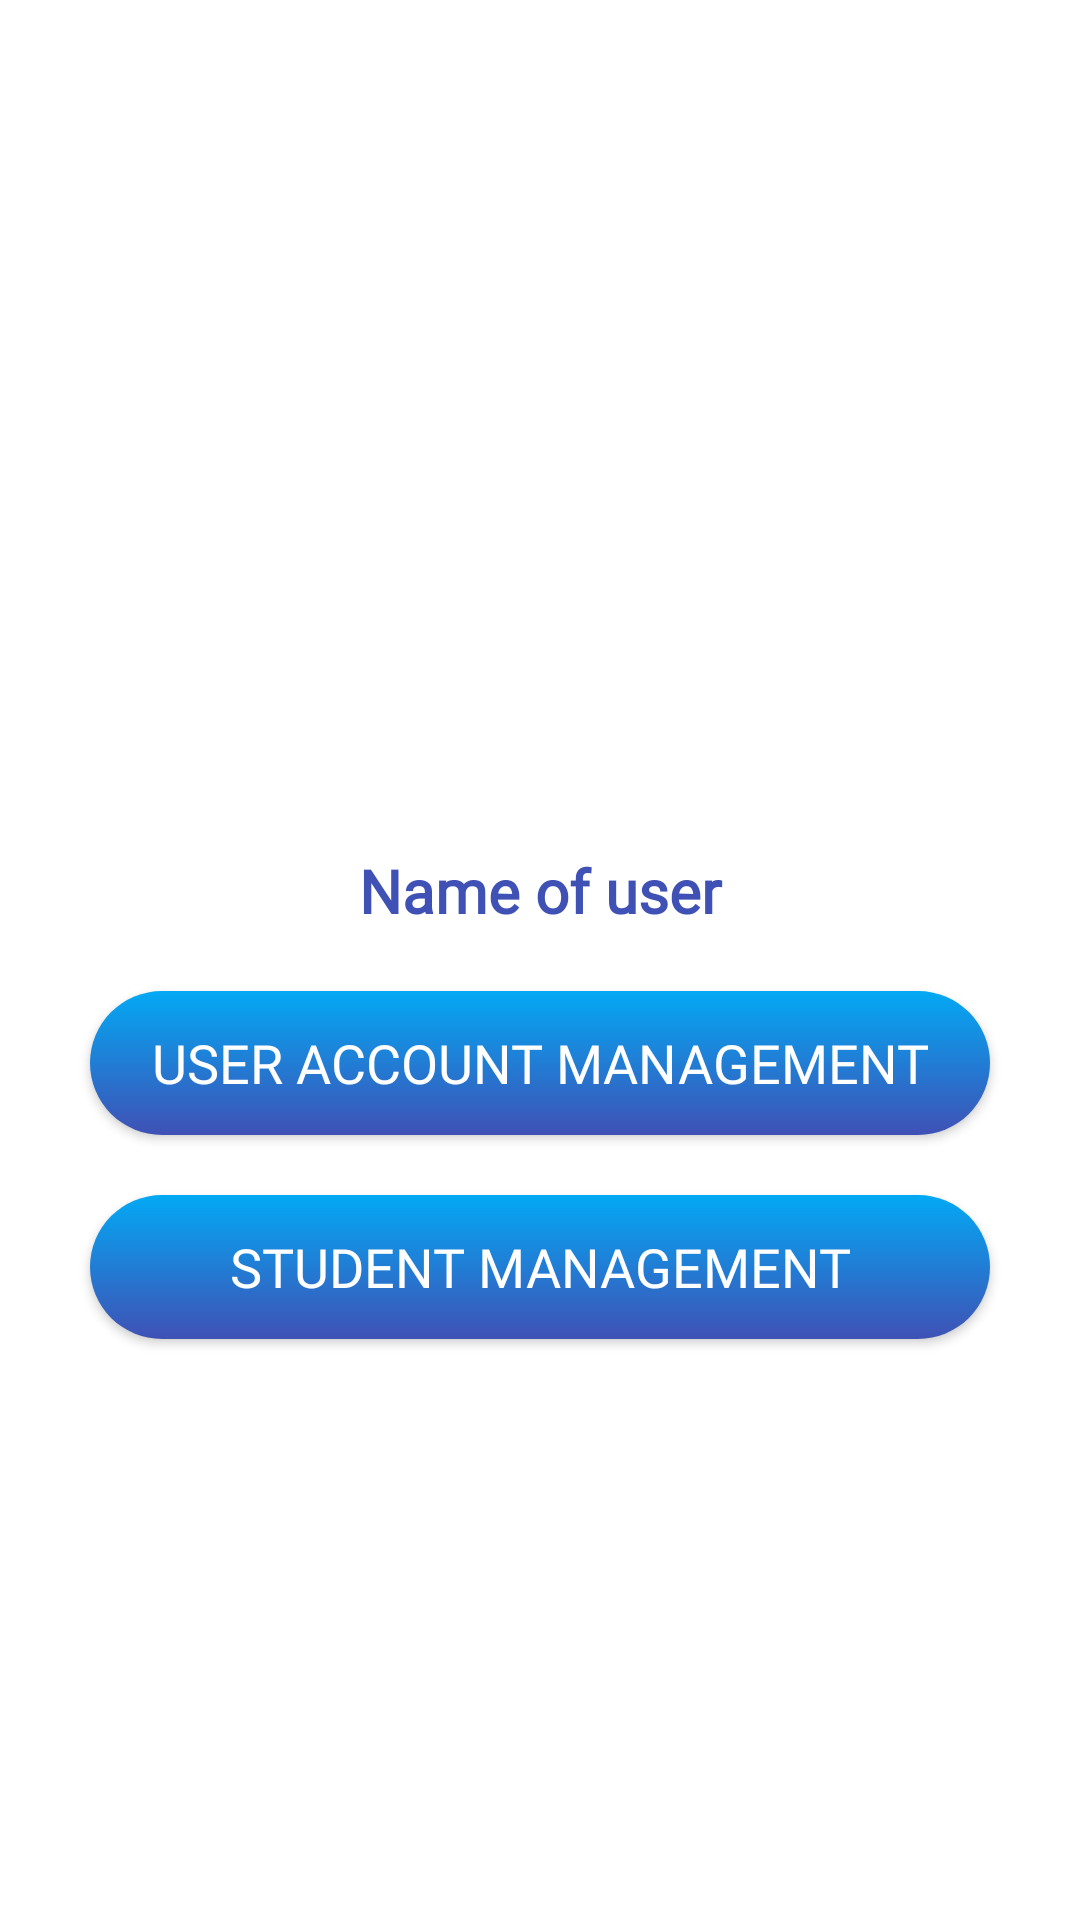

This screen was rendered from an Android layout file. Write that file and the resources it references.
<!-- AndroidManifest.xml: application theme Theme.GK09 -->
<!-- res/layout/login.xml -->
<?xml version="1.0" encoding="utf-8"?>
<LinearLayout xmlns:android="http://schemas.android.com/apk/res/android"
    android:layout_width="match_parent"
    android:layout_height="match_parent"
    xmlns:app="http://schemas.android.com/apk/res-auto"
    android:orientation="vertical"
    android:gravity="center"
    android:fitsSystemWindows="true"
    android:background="@color/white">

    <ImageView
        android:id="@+id/imgUser"
        android:layout_width="100dp"
        android:layout_height="100dp"
        android:layout_gravity="center"
        android:src="@drawable/book" />

    <TextView
        android:layout_width="match_parent"
        android:layout_height="wrap_content"
        android:background="@color/white"
        android:fontFamily="@font/poppins_medium"
        android:gravity="center"
        android:text="Name of user"
        android:textStyle="bold"
        android:textColor="@color/darkblue"
        android:textSize="20sp" />

    <androidx.appcompat.widget.AppCompatButton
        android:id="@+id/btnAccount"
        android:layout_width="match_parent"
        android:layout_height="wrap_content"
        android:layout_gravity="center"
        android:layout_marginTop="20dp"
        android:layout_marginBottom="10dp"
        android:layout_marginLeft="30dp"
        android:layout_marginRight="30dp"
        android:background="@drawable/button_custom"
        android:fontFamily="@font/poppins_medium"
        android:text="User account management"
        android:textColor="@color/white"
        android:textSize="18sp" />
    <androidx.appcompat.widget.AppCompatButton
        android:id="@+id/btnStudent"
        android:layout_width="match_parent"
        android:layout_height="wrap_content"
        android:layout_gravity="center"
        android:layout_marginTop="10dp"
        android:layout_marginBottom="10dp"
        android:layout_marginLeft="30dp"
        android:layout_marginRight="30dp"
        android:background="@drawable/button_custom"
        android:fontFamily="@font/poppins_medium"
        android:text="Student management"
        android:textColor="@color/white"
        android:textSize="18sp" />

</LinearLayout>
<!-- resources referenced by this layout -->
<resources>
  <color name="darkblue">#3F51B5</color>
  <color name="white">#FFFFFFFF</color>
  <!-- drawable button_custom (drawable) -->
  <?xml version="1.0" encoding="utf-8"?>
  <selector xmlns:android="http://schemas.android.com/apk/res/android">
      <item android:state_pressed="true" android:drawable="@drawable/button_pressed" /> 
      <item android:drawable="@drawable/button_default" /> 
  </selector>
  <style name="Theme.GK09" parent="Base.Theme.GK09" />
  <!-- drawable button_pressed (drawable) -->
  <?xml version="1.0" encoding="utf-8"?>
  <shape xmlns:android="http://schemas.android.com/apk/res/android"
      android:shape="rectangle">
      <gradient
          android:startColor="@color/darkblue"
          android:endColor="@color/deepblue"
          android:angle="20" />
      <corners
          android:radius="75dp"/>
  
  </shape>
  <!-- drawable button_default (drawable) -->
  <?xml version="1.0" encoding="utf-8"?>
  <shape xmlns:android="http://schemas.android.com/apk/res/android"
      android:shape="rectangle">
      <gradient
          android:startColor="@color/lightblue"
          android:endColor="@color/darkblue"
          android:angle="20" />
      <corners
          android:radius="75dp"/>
  
  </shape>
  <style name="Base.Theme.GK09" parent="Theme.AppCompat.Light">
          
          
  
          
          <item name="colorPrimary">@color/white</item>
          <item name="colorPrimaryVariant">@color/white</item>
          <item name="colorOnPrimary">@color/white</item>
          
          <item name="colorSecondary">@color/teal_200</item>
          <item name="colorSecondaryVariant">@color/teal_700</item>
          <item name="colorOnSecondary">@color/black</item>
      </style>
  <color name="deepblue">#001056</color>
  <color name="lightblue">#03A9F4</color>
  <color name="black">#FF000000</color>
  <!-- not gathered from this repository: default colours our renderer supplied (Android Studio template values) -->
  <color name="teal_200">#FF03DAC5</color>
  <color name="teal_700">#FF018786</color>
</resources>
